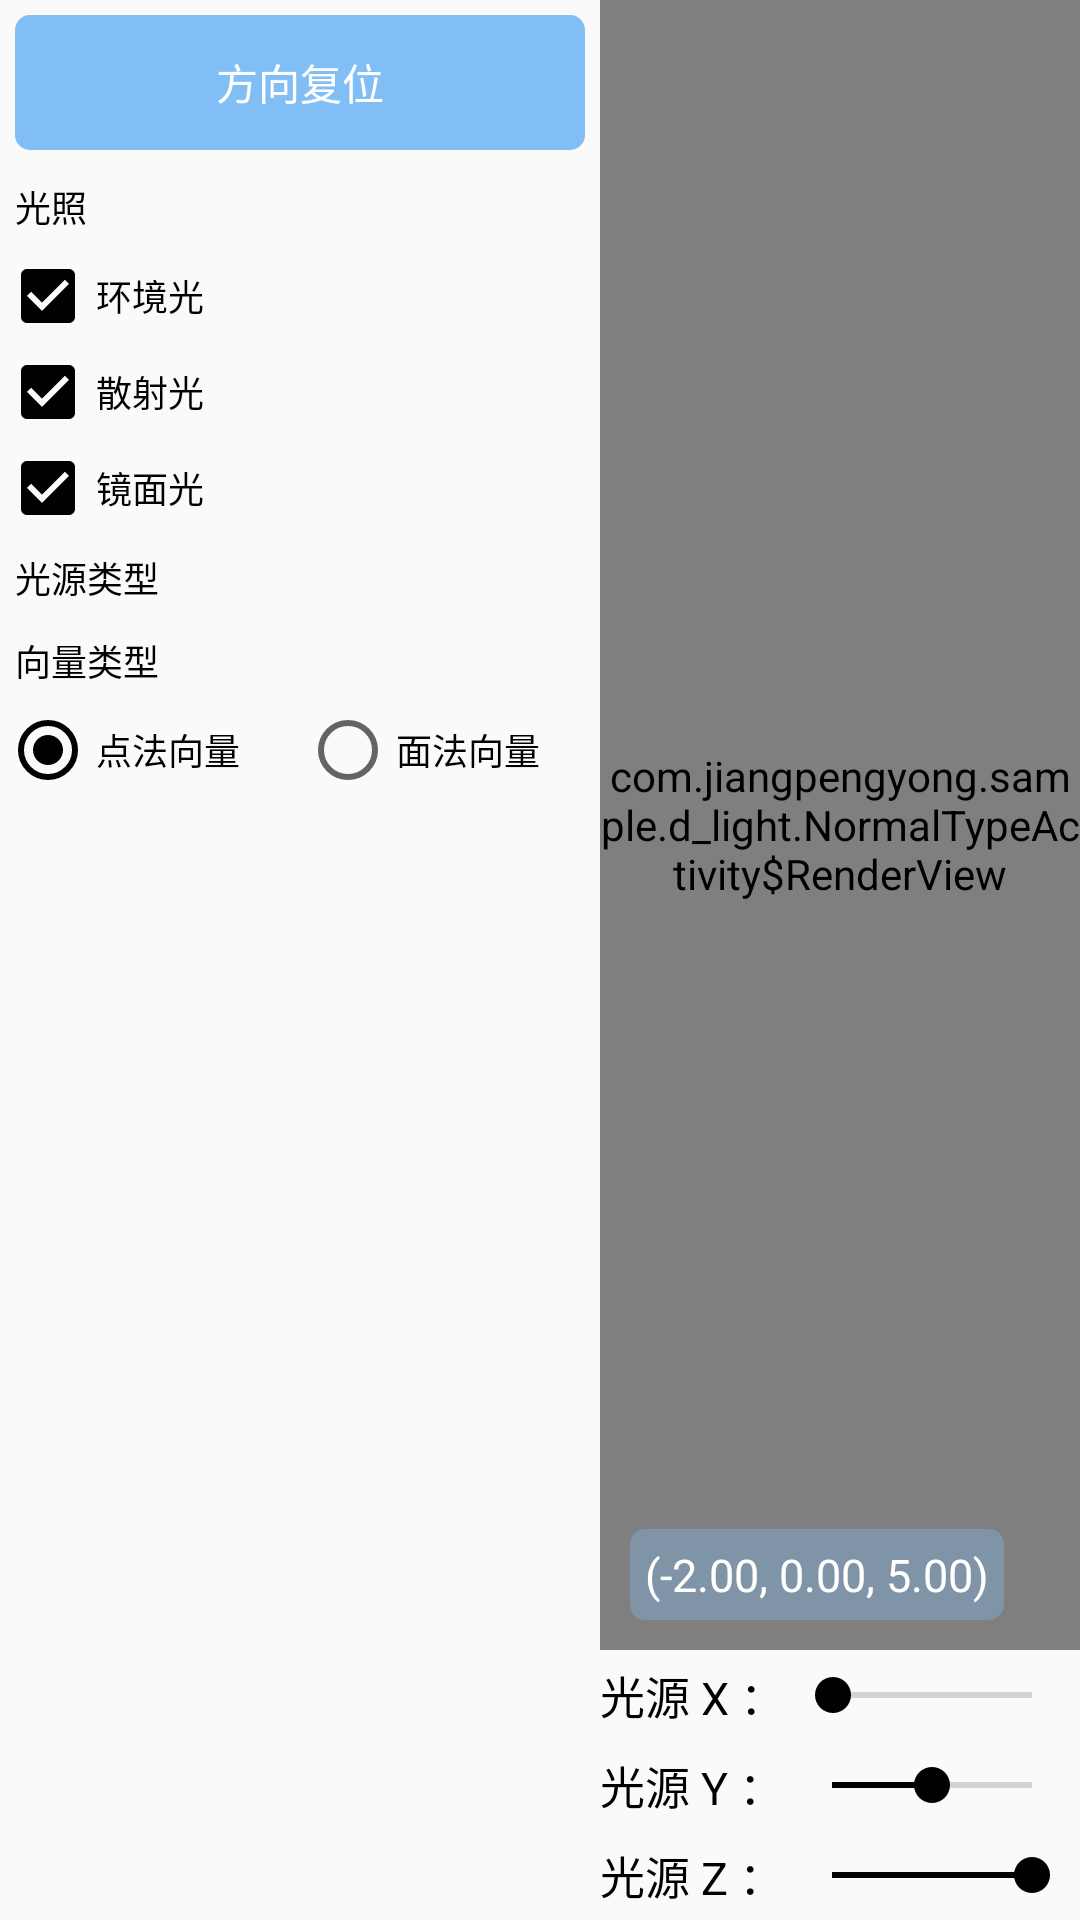

Android layout source for this screen:
<!-- AndroidManifest.xml: application theme AppTheme -->
<!-- res/layout/activity_normal_type.xml -->
<?xml version="1.0" encoding="utf-8"?>
<androidx.constraintlayout.widget.ConstraintLayout xmlns:android="http://schemas.android.com/apk/res/android"
    xmlns:app="http://schemas.android.com/apk/res-auto"
    android:layout_width="match_parent"
    android:layout_height="match_parent"
    android:orientation="horizontal">

    <LinearLayout
        android:id="@+id/control_panel"
        android:layout_width="200dp"
        android:layout_height="match_parent"
        android:orientation="vertical"
        app:layout_constraintStart_toStartOf="parent">

        <TextView
            android:id="@+id/reset"
            style="@style/common_button"
            android:layout_width="match_parent"
            android:text="方向复位"
            app:layout_constraintBottom_toBottomOf="parent"
            app:layout_constraintStart_toStartOf="parent" />

        <TextView
            android:layout_width="match_parent"
            android:layout_height="wrap_content"
            android:padding="5dp"
            android:text="光照"
            android:textColor="@color/primary_black"
            android:textSize="12sp" />

        <CheckBox
            android:id="@+id/ambient_light"
            android:layout_width="match_parent"
            android:layout_height="wrap_content"
            android:checked="true"
            android:text="环境光"
            android:textColor="@color/primary_black"
            android:textSize="12sp" />

        <CheckBox
            android:id="@+id/scattered_light"
            android:layout_width="match_parent"
            android:layout_height="wrap_content"
            android:checked="true"
            android:text="散射光"
            android:textColor="@color/primary_black"
            android:textSize="12sp" />

        <CheckBox
            android:id="@+id/specular_light"
            android:layout_width="match_parent"
            android:layout_height="wrap_content"
            android:checked="true"
            android:text="镜面光"
            android:textColor="@color/primary_black"
            android:textSize="12sp" />

        <TextView
            android:layout_width="match_parent"
            android:layout_height="wrap_content"
            android:padding="5dp"
            android:text="光源类型"
            android:textColor="@color/primary_black"
            android:textSize="12sp" />

        <TextView
            android:layout_width="match_parent"
            android:layout_height="wrap_content"
            android:padding="5dp"
            android:text="向量类型"
            android:textColor="@color/primary_black"
            android:textSize="12sp" />

        <RadioGroup
            android:id="@+id/normal_type"
            android:layout_width="match_parent"
            android:orientation="horizontal"
            android:layout_height="wrap_content">

            <RadioButton
                android:id="@+id/point_normal"
                android:layout_width="0dp"
                android:layout_weight="1"
                android:layout_height="wrap_content"
                android:checked="true"
                android:text="点法向量"
                android:textColor="@color/primary_black"
                android:textSize="12sp" />

            <RadioButton
                android:id="@+id/surface_normal"
                android:layout_width="0dp"
                android:layout_height="wrap_content"
                android:layout_weight="1"
                android:text="面法向量"
                android:textColor="@color/primary_black"
                android:textSize="12sp" />

        </RadioGroup>

    </LinearLayout>

    <view
        android:id="@+id/surface_view"
        class="com.jiangpengyong.sample.d_light.NormalTypeActivity$RenderView"
        android:layout_width="0dp"
        android:layout_height="0dp"
        app:layout_constraintBottom_toTopOf="@id/light_x_position"
        app:layout_constraintEnd_toEndOf="parent"
        app:layout_constraintStart_toEndOf="@id/control_panel"
        app:layout_constraintTop_toTopOf="parent" />

    <TextView
        android:id="@+id/light_x"
        android:layout_width="0dp"
        android:layout_height="30dp"
        android:gravity="center_vertical"
        android:text="光源 X ："
        android:textColor="@color/primary_black"
        android:textSize="15sp"
        app:layout_constraintBottom_toTopOf="@id/light_y"
        app:layout_constraintStart_toStartOf="@id/surface_view" />

    <SeekBar
        android:id="@+id/light_x_position"
        android:layout_width="0dp"
        android:layout_height="30dp"
        android:progress="0"
        app:layout_constraintEnd_toEndOf="parent"
        app:layout_constraintStart_toEndOf="@id/light_x"
        app:layout_constraintTop_toTopOf="@id/light_x" />

    <TextView
        android:id="@+id/light_y"
        android:layout_width="0dp"
        android:layout_height="30dp"
        android:gravity="center_vertical"
        android:text="光源 Y ："
        android:textColor="@color/primary_black"
        android:textSize="15sp"
        app:layout_constraintBottom_toTopOf="@id/light_z"
        app:layout_constraintStart_toStartOf="@id/surface_view" />

    <SeekBar
        android:id="@+id/light_y_position"
        android:layout_width="0dp"
        android:layout_height="30dp"
        android:progress="50"
        app:layout_constraintEnd_toEndOf="parent"
        app:layout_constraintStart_toEndOf="@id/light_y"
        app:layout_constraintTop_toTopOf="@id/light_y" />

    <TextView
        android:id="@+id/light_z"
        android:layout_width="0dp"
        android:layout_height="30dp"
        android:gravity="center_vertical"
        android:text="光源 Z ："
        android:textColor="@color/primary_black"
        android:textSize="15sp"
        app:layout_constraintBottom_toBottomOf="parent"
        app:layout_constraintStart_toStartOf="@id/surface_view" />

    <SeekBar
        android:id="@+id/light_z_position"
        android:layout_width="0dp"
        android:layout_height="30dp"
        android:progress="100"
        app:layout_constraintEnd_toEndOf="parent"
        app:layout_constraintStart_toEndOf="@id/light_z"
        app:layout_constraintTop_toTopOf="@id/light_z" />

    <TextView
        android:id="@+id/light_position_tip"
        android:layout_width="wrap_content"
        android:layout_height="wrap_content"
        android:layout_margin="10dp"
        android:background="@drawable/blue_alpha_round_5dp"
        android:padding="5dp"
        android:text="(-2.00, 0.00, 5.00)"
        android:textColor="@android:color/white"
        android:textSize="15sp"
        app:layout_constraintBottom_toBottomOf="@id/surface_view"
        app:layout_constraintStart_toStartOf="@id/surface_view" />

</androidx.constraintlayout.widget.ConstraintLayout>
<!-- resources referenced by this layout -->
<resources>
  <color name="primary_black">#010101</color>
  <!-- drawable blue_alpha_round_5dp (drawable) -->
  <?xml version="1.0" encoding="utf-8"?>
  <shape xmlns:android="http://schemas.android.com/apk/res/android">
      <corners android:radius="5dp" />
      <solid android:color="#5580BEF5" />
  </shape>
  <style name="common_button">
          <item name="android:layout_width">wrap_content</item>
          <item name="android:layout_height">45dp</item>
          <item name="android:background">@drawable/selector_blue_round_5dp</item>
          <item name="android:gravity">center</item>
          <item name="android:textColor">@android:color/white</item>
          <item name="android:textSize">14sp</item>
          <item name="android:layout_margin">5dp</item>
          <item name="android:paddingStart">15dp</item>
          <item name="android:paddingEnd">15dp</item>
      </style>
  <style name="AppTheme" parent="Theme.AppCompat.DayNight.NoActionBar">
          <item name="colorPrimary">@color/primary_yellow</item>
          <item name="colorPrimaryDark">@color/primary_orange</item>
          <item name="colorAccent">@color/primary_black</item>
      </style>
  <!-- drawable selector_blue_round_5dp (drawable) -->
  <?xml version="1.0" encoding="utf-8"?>
  <selector xmlns:android="http://schemas.android.com/apk/res/android">
  
      <item android:state_pressed="true">
          <shape>
              <corners android:radius="5dp"/>
              <solid android:color="#35a8ee"/>
          </shape>
      </item>
  
      <item android:state_focused="true">
          <shape>
              <corners android:radius="5dp"/>
              <solid android:color="#35a8ee"/>
          </shape>
      </item>
  
      <item android:state_selected="true">
          <shape>
              <corners android:radius="5dp"/>
              <solid android:color="#35a8ee"/>
          </shape>
      </item>
  
      <item>
          <shape>
              <corners android:radius="5dp"/>
              <solid android:color="@color/primary_blue"/>
          </shape>
      </item>
  
  </selector>
  <color name="primary_yellow">#F6D58A</color>
  <color name="primary_orange">#F79F77</color>
  <color name="primary_blue">#80BEF5</color>
</resources>
